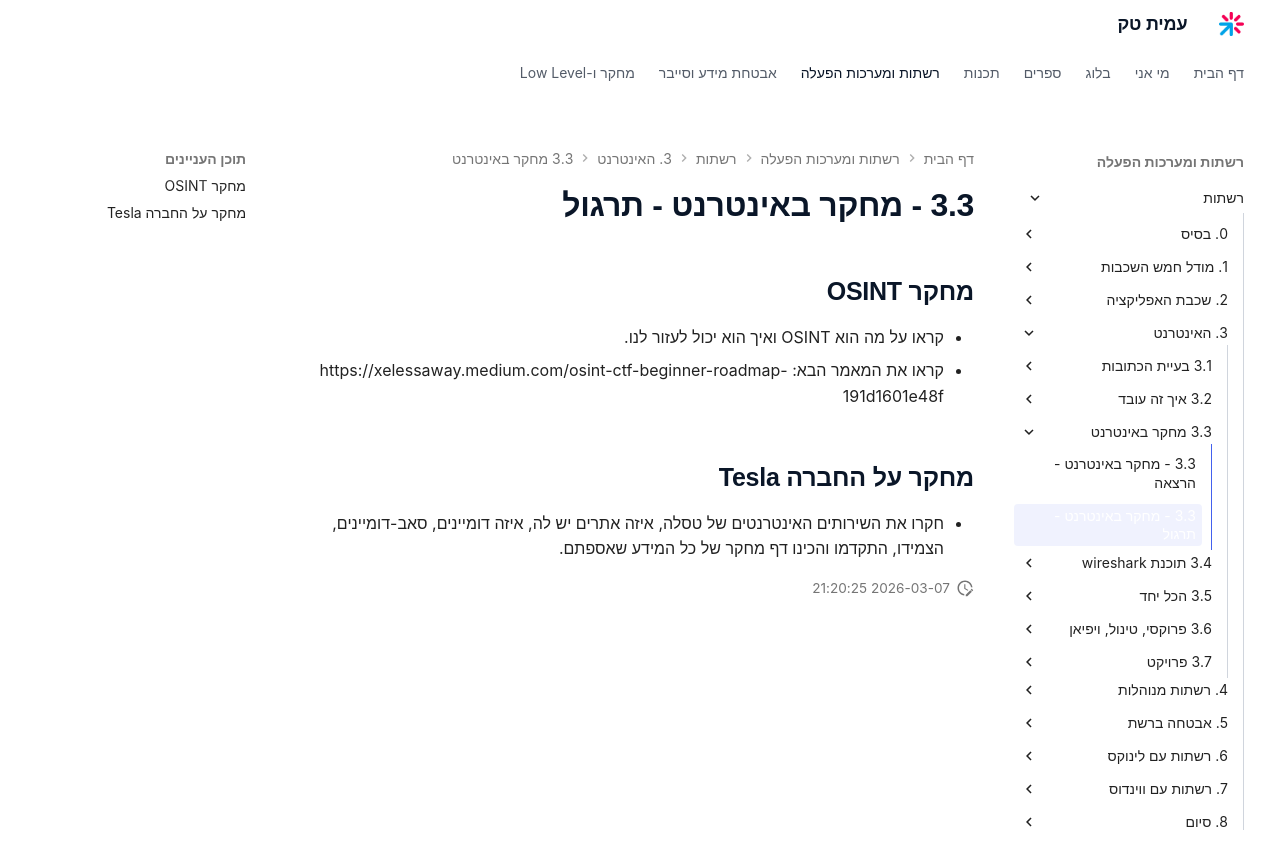

repository: AmitPinchasi/amittech · page: רשתות/3. האינטרנט/3.3 - מחקר באינטרנט/3.3 - מחקר באינטרנט - תרגול/index.html · generator: mkdocs

## מחקר OSINT
- קראו על מה הוא OSINT ואיך הוא יכול לעזור לנו.
- קראו את המאמר הבא: https://xelessaway.medium.com/osint-ctf-beginner-roadmap-191d1601e48f

## מחקר על החברה Tesla
- חקרו את השירותים האינטרנטים של טסלה, איזה אתרים יש לה, איזה דומיינים, סאב-דומיינים, הצמידו, התקדמו והכינו דף מחקר של כל המידע שאספתם.
